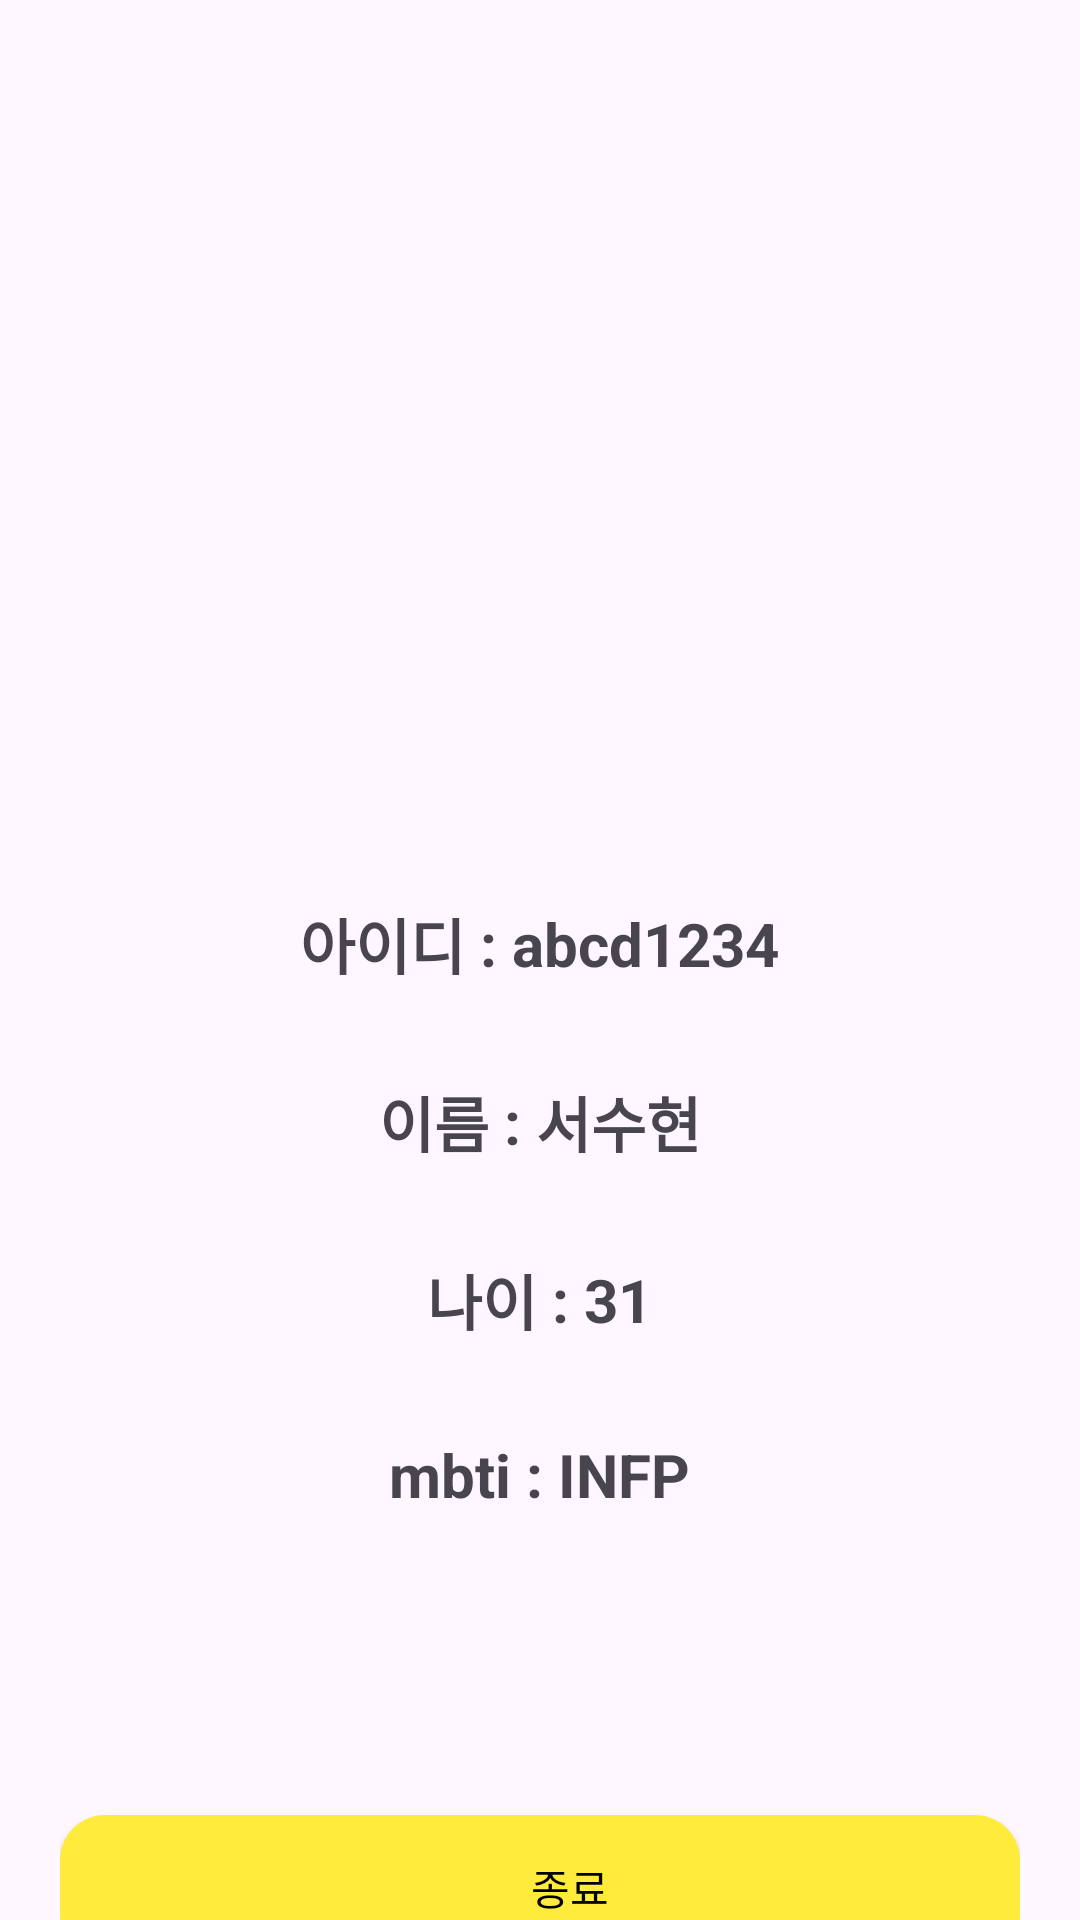

Layout XML and referenced resources for this Android screen:
<!-- AndroidManifest.xml: application theme Theme.WhoAreYou -->
<!-- res/layout/activity_home.xml -->
<?xml version="1.0" encoding="utf-8"?>
<androidx.constraintlayout.widget.ConstraintLayout xmlns:android="http://schemas.android.com/apk/res/android"
    xmlns:app="http://schemas.android.com/apk/res-auto"
    android:layout_width="match_parent"
    android:layout_height="match_parent"
    android:paddingHorizontal="20dp">

    <androidx.appcompat.widget.AppCompatImageView
        android:id="@+id/ic_profile"
        android:layout_width="150dp"
        android:layout_height="150dp"
        android:layout_gravity="center"
        android:layout_marginTop="100dp"
        app:layout_constraintEnd_toEndOf="parent"
        app:layout_constraintStart_toStartOf="parent"
        app:layout_constraintTop_toTopOf="parent"
        app:srcCompat="@drawable/ic_profile" />

    <LinearLayout
        android:id="@+id/layout1"
        android:layout_width="match_parent"
        android:layout_height="wrap_content"
        android:layout_marginTop="50dp"
        android:gravity="center"
        android:orientation="horizontal"
        app:layout_constraintEnd_toEndOf="parent"
        app:layout_constraintStart_toStartOf="parent"
        app:layout_constraintTop_toBottomOf="@id/ic_profile">

        <androidx.appcompat.widget.AppCompatTextView
            android:layout_width="wrap_content"
            android:layout_height="wrap_content"
            android:text="@string/id"
            android:textSize="20sp"
            android:textStyle="bold" />

        <androidx.appcompat.widget.AppCompatTextView
            android:layout_width="wrap_content"
            android:layout_height="wrap_content"
            android:layout_marginHorizontal="5dp"
            android:text=":"
            android:textSize="20sp"
            android:textStyle="bold" />

        <androidx.appcompat.widget.AppCompatTextView
            android:id="@+id/tv_id"
            android:layout_width="wrap_content"
            android:layout_height="wrap_content"
            android:text="abcd1234"
            android:textSize="20sp"
            android:textStyle="bold" />

    </LinearLayout>

    <LinearLayout
        android:id="@+id/layout2"
        android:layout_width="match_parent"
        android:layout_height="wrap_content"
        android:layout_marginTop="30dp"
        android:gravity="center"
        android:orientation="horizontal"
        app:layout_constraintEnd_toEndOf="parent"
        app:layout_constraintStart_toStartOf="parent"
        app:layout_constraintTop_toBottomOf="@id/layout1">

        <androidx.appcompat.widget.AppCompatTextView
            android:layout_width="wrap_content"
            android:layout_height="wrap_content"
            android:text="@string/name"
            android:textSize="20sp"
            android:textStyle="bold" />

        <androidx.appcompat.widget.AppCompatTextView
            android:layout_width="wrap_content"
            android:layout_height="wrap_content"
            android:layout_marginHorizontal="5dp"
            android:text=":"
            android:textSize="20sp"
            android:textStyle="bold" />

        <androidx.appcompat.widget.AppCompatTextView
            android:id="@+id/tv_name"
            android:layout_width="wrap_content"
            android:layout_height="wrap_content"
            android:text="서수현"
            android:textSize="20sp"
            android:textStyle="bold" />

    </LinearLayout>

    <LinearLayout
        android:id="@+id/layout3"
        android:layout_width="match_parent"
        android:layout_height="wrap_content"
        android:layout_marginTop="30dp"
        android:gravity="center"
        android:orientation="horizontal"
        app:layout_constraintEnd_toEndOf="parent"
        app:layout_constraintStart_toStartOf="parent"
        app:layout_constraintTop_toBottomOf="@id/layout2">

        <androidx.appcompat.widget.AppCompatTextView
            android:layout_width="wrap_content"
            android:layout_height="wrap_content"
            android:text="@string/age"
            android:textSize="20sp"
            android:textStyle="bold" />

        <androidx.appcompat.widget.AppCompatTextView
            android:layout_width="wrap_content"
            android:layout_height="wrap_content"
            android:layout_marginHorizontal="5dp"
            android:text=":"
            android:textSize="20sp"
            android:textStyle="bold" />

        <androidx.appcompat.widget.AppCompatTextView
            android:id="@+id/tv_age"
            android:layout_width="wrap_content"
            android:layout_height="wrap_content"
            android:text="31"
            android:textSize="20sp"
            android:textStyle="bold" />


    </LinearLayout>

    <LinearLayout
        android:id="@+id/layout4"
        android:layout_width="match_parent"
        android:layout_height="wrap_content"
        android:layout_marginTop="30dp"
        android:gravity="center"
        android:orientation="horizontal"
        app:layout_constraintEnd_toEndOf="parent"
        app:layout_constraintStart_toStartOf="parent"
        app:layout_constraintTop_toBottomOf="@id/layout3">

        <androidx.appcompat.widget.AppCompatTextView
            android:layout_width="wrap_content"
            android:layout_height="wrap_content"
            android:text="@string/mbti"
            android:textSize="20sp"
            android:textStyle="bold" />

        <androidx.appcompat.widget.AppCompatTextView
            android:layout_width="wrap_content"
            android:layout_height="wrap_content"
            android:layout_marginHorizontal="5dp"
            android:text=":"
            android:textSize="20sp"
            android:textStyle="bold" />

        <androidx.appcompat.widget.AppCompatTextView
            android:id="@+id/tv_mbti"
            android:layout_width="wrap_content"
            android:layout_height="wrap_content"
            android:text="INFP"
            android:textSize="20sp"
            android:textStyle="bold" />

    </LinearLayout>

    <androidx.appcompat.widget.AppCompatButton
        android:id="@+id/btn_finish"
        android:paddingStart="50dp"
        android:paddingEnd="30dp"
        android:drawableEnd="@drawable/selector_icon"
        android:textColor="@drawable/selector_text_color"
        android:background="@drawable/selector_button"
        app:layout_constraintTop_toBottomOf="@id/layout4"
        android:layout_width="match_parent"
        android:layout_height="wrap_content"
        android:layout_marginTop="100dp"
        android:text="@string/finish" />

</androidx.constraintlayout.widget.ConstraintLayout>
<!-- resources referenced by this layout -->
<resources>
  <!-- drawable selector_button (drawable) -->
  <?xml version="1.0" encoding="utf-8"?>
  <selector xmlns:android="http://schemas.android.com/apk/res/android">
      <item android:state_pressed="true">
  
          <shape
              android:shape="rectangle">
              <corners android:radius="15dp"/>
              <solid android:color="#E91E63"/>
  
          </shape>
  
      </item>
  
  
  
      <item  android:state_pressed="false">
  
          <shape
              android:shape="rectangle">
  
              <corners android:radius="15dp"/>
  
              <solid android:color="#FFEB3B"/>
  
          </shape>
  
  
  
  
      </item>
  </selector>
  <!-- drawable selector_icon (drawable) -->
  <?xml version="1.0" encoding="utf-8"?>
  <selector xmlns:android="http://schemas.android.com/apk/res/android">
      <item android:state_pressed="true"
          android:drawable="@drawable/ic_sad_20dp" />
  
      <item  android:state_pressed="false"
          android:drawable="@drawable/ic_happy_20dp"/>
  
  </selector>
  <!-- drawable selector_text_color (drawable) -->
  <?xml version="1.0" encoding="utf-8"?>
  <selector xmlns:android="http://schemas.android.com/apk/res/android">
      <item android:state_pressed="true"
          android:color="#FFFFFF" />
  
      <item android:color="#000000" />
  </selector>
  <string name="age">나이</string>
  <string name="finish">종료</string>
  <string name="id">아이디</string>
  <string name="mbti">mbti</string>
  <string name="name">이름</string>
  <style name="Theme.WhoAreYou" parent="Base.Theme.WhoAreYou" />
  <!-- drawable ic_sad_20dp (drawable) -->
  <layer-list xmlns:android="http://schemas.android.com/apk/res/android">
      <item
          android:width="30dp"
          android:height="30dp"
          android:drawable="@drawable/ic_sad" />
  </layer-list>
  <!-- drawable ic_happy_20dp (drawable) -->
  <layer-list xmlns:android="http://schemas.android.com/apk/res/android">
      <item
          android:width="30dp"
          android:height="30dp"
          android:drawable="@drawable/ic_happy" />
  </layer-list>
  <style name="Base.Theme.WhoAreYou" parent="Theme.Material3.DayNight.NoActionBar">
          
          
      </style>
</resources>
